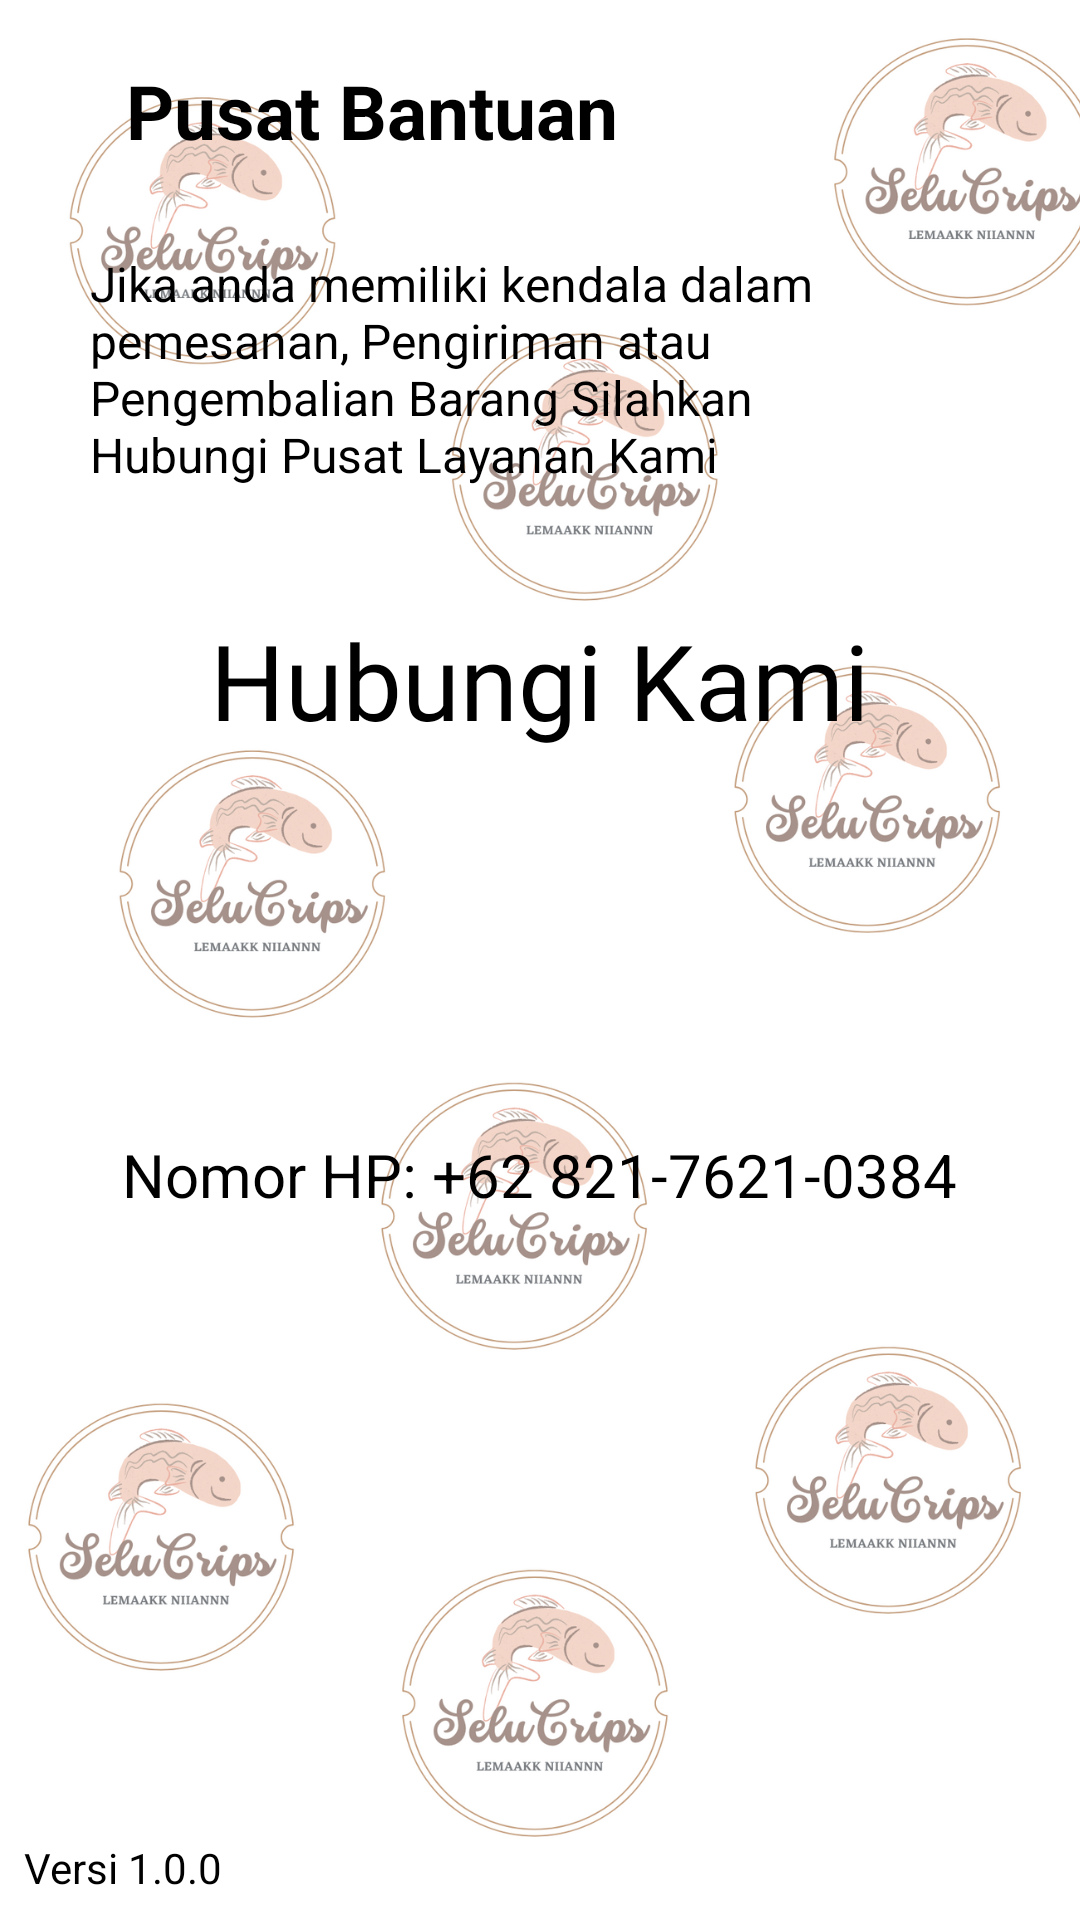

Android layout source for this screen:
<!-- AndroidManifest.xml: application theme AppThemeNoActionBar -->
<!-- res/layout/activity_info.xml -->
<?xml version="1.0" encoding="utf-8"?>
<RelativeLayout
    xmlns:android="http://schemas.android.com/apk/res/android"
    xmlns:tools="http://schemas.android.com/tools"
    xmlns:app="http://schemas.android.com/apk/res-auto"
    android:layout_width="match_parent"
    android:layout_height="match_parent"
    android:background="@drawable/background"
    tools:context=".InfoActivity">


  <ImageButton
      android:id="@+id/backtoprofile"
      android:layout_width="wrap_content"
      android:layout_height="wrap_content"
      android:src="@drawable/back"
      android:background="@android:color/transparent"
      android:layout_alignParentStart="true"
      android:layout_alignParentTop="true"
      android:padding="16dp" />

  <TextView
      android:id="@+id/pusatbantuan"
      android:layout_width="wrap_content"
      android:layout_height="wrap_content"
      android:text="Pusat Bantuan"
      android:layout_marginTop="20dp"
      android:layout_toRightOf="@id/backtoprofile"
      android:layout_marginLeft="10dp"
      android:textColor="@color/black"
      android:textSize="25sp"
      android:textStyle="bold"
      tools:layout_editor_absoluteX="75dp"
      tools:layout_editor_absoluteY="38dp" />

  <TextView
      android:id="@+id/keterangan"
      android:layout_width="wrap_content"
      android:layout_height="wrap_content"
      android:layout_below="@id/pusatbantuan"
      android:layout_marginLeft="30dp"
      android:layout_marginTop="30dp"
      android:layout_marginRight="50dp"
      android:text="Jika anda memiliki kendala dalam pemesanan, Pengiriman atau Pengembalian Barang Silahkan Hubungi Pusat Layanan Kami"
      android:textColor="@color/black"
      android:textSize="16sp" />

  <TextView
      android:id="@+id/hubung"
      android:layout_width="wrap_content"
      android:layout_height="wrap_content"
      android:text="Hubungi Kami"
      android:textColor="@color/black"
      android:textSize="35dp"
      android:fontFamily="@font/aestheticromance"
      android:layout_above="@id/logoWhatsApp"
      android:layout_centerHorizontal="true"
      android:layout_marginBottom="20dp"
      android:paddingTop="8dp" />

  <ImageButton
      android:id="@+id/logoWhatsApp"
      android:layout_width="100dp"
      android:layout_height="100dp"
      android:scaleType="fitXY"
      android:background="@color/transparant"
      android:src="@drawable/whatsapp"
      android:layout_centerInParent="true" />


  
  <TextView
      android:id="@+id/phoneNumber"
      android:layout_width="wrap_content"
      android:layout_height="wrap_content"
      android:text="Nomor HP: +62 821-7621-0384"
      android:textColor="@color/black"
      android:textSize="20dp"
      android:layout_below="@id/logoWhatsApp"
      android:layout_centerHorizontal="true"
      android:paddingTop="8dp" />

  
  <TextView
      android:id="@+id/appVersion"
      android:layout_width="wrap_content"
      android:layout_height="wrap_content"
      android:text="Versi 1.0.0"
      android:textColor="@color/black"
      android:layout_alignParentStart="true"
      android:layout_alignParentBottom="true"
      android:padding="8dp" />


  </RelativeLayout>
<!-- resources referenced by this layout -->
<resources>
  <color name="black">#FF000000</color>
  <color name="transparant">@null</color>
  <!-- drawable background: png bitmap (drawable, 550878 bytes) -->
  <style name="AppThemeNoActionBar" parent="Theme.AppCompat.NoActionBar">
          <item name="colorPrimary">@color/colorPrimary</item>
          <item name="colorPrimaryVariant">@color/colorPrimaryDark</item>
          <item name="colorOnPrimary">@color/colorAccent</item>
  
      </style>
  <color name="colorPrimary">#3b5998</color>
  <color name="colorPrimaryDark">#3b4c98</color>
  <color name="colorAccent">#3b5998</color>
</resources>
